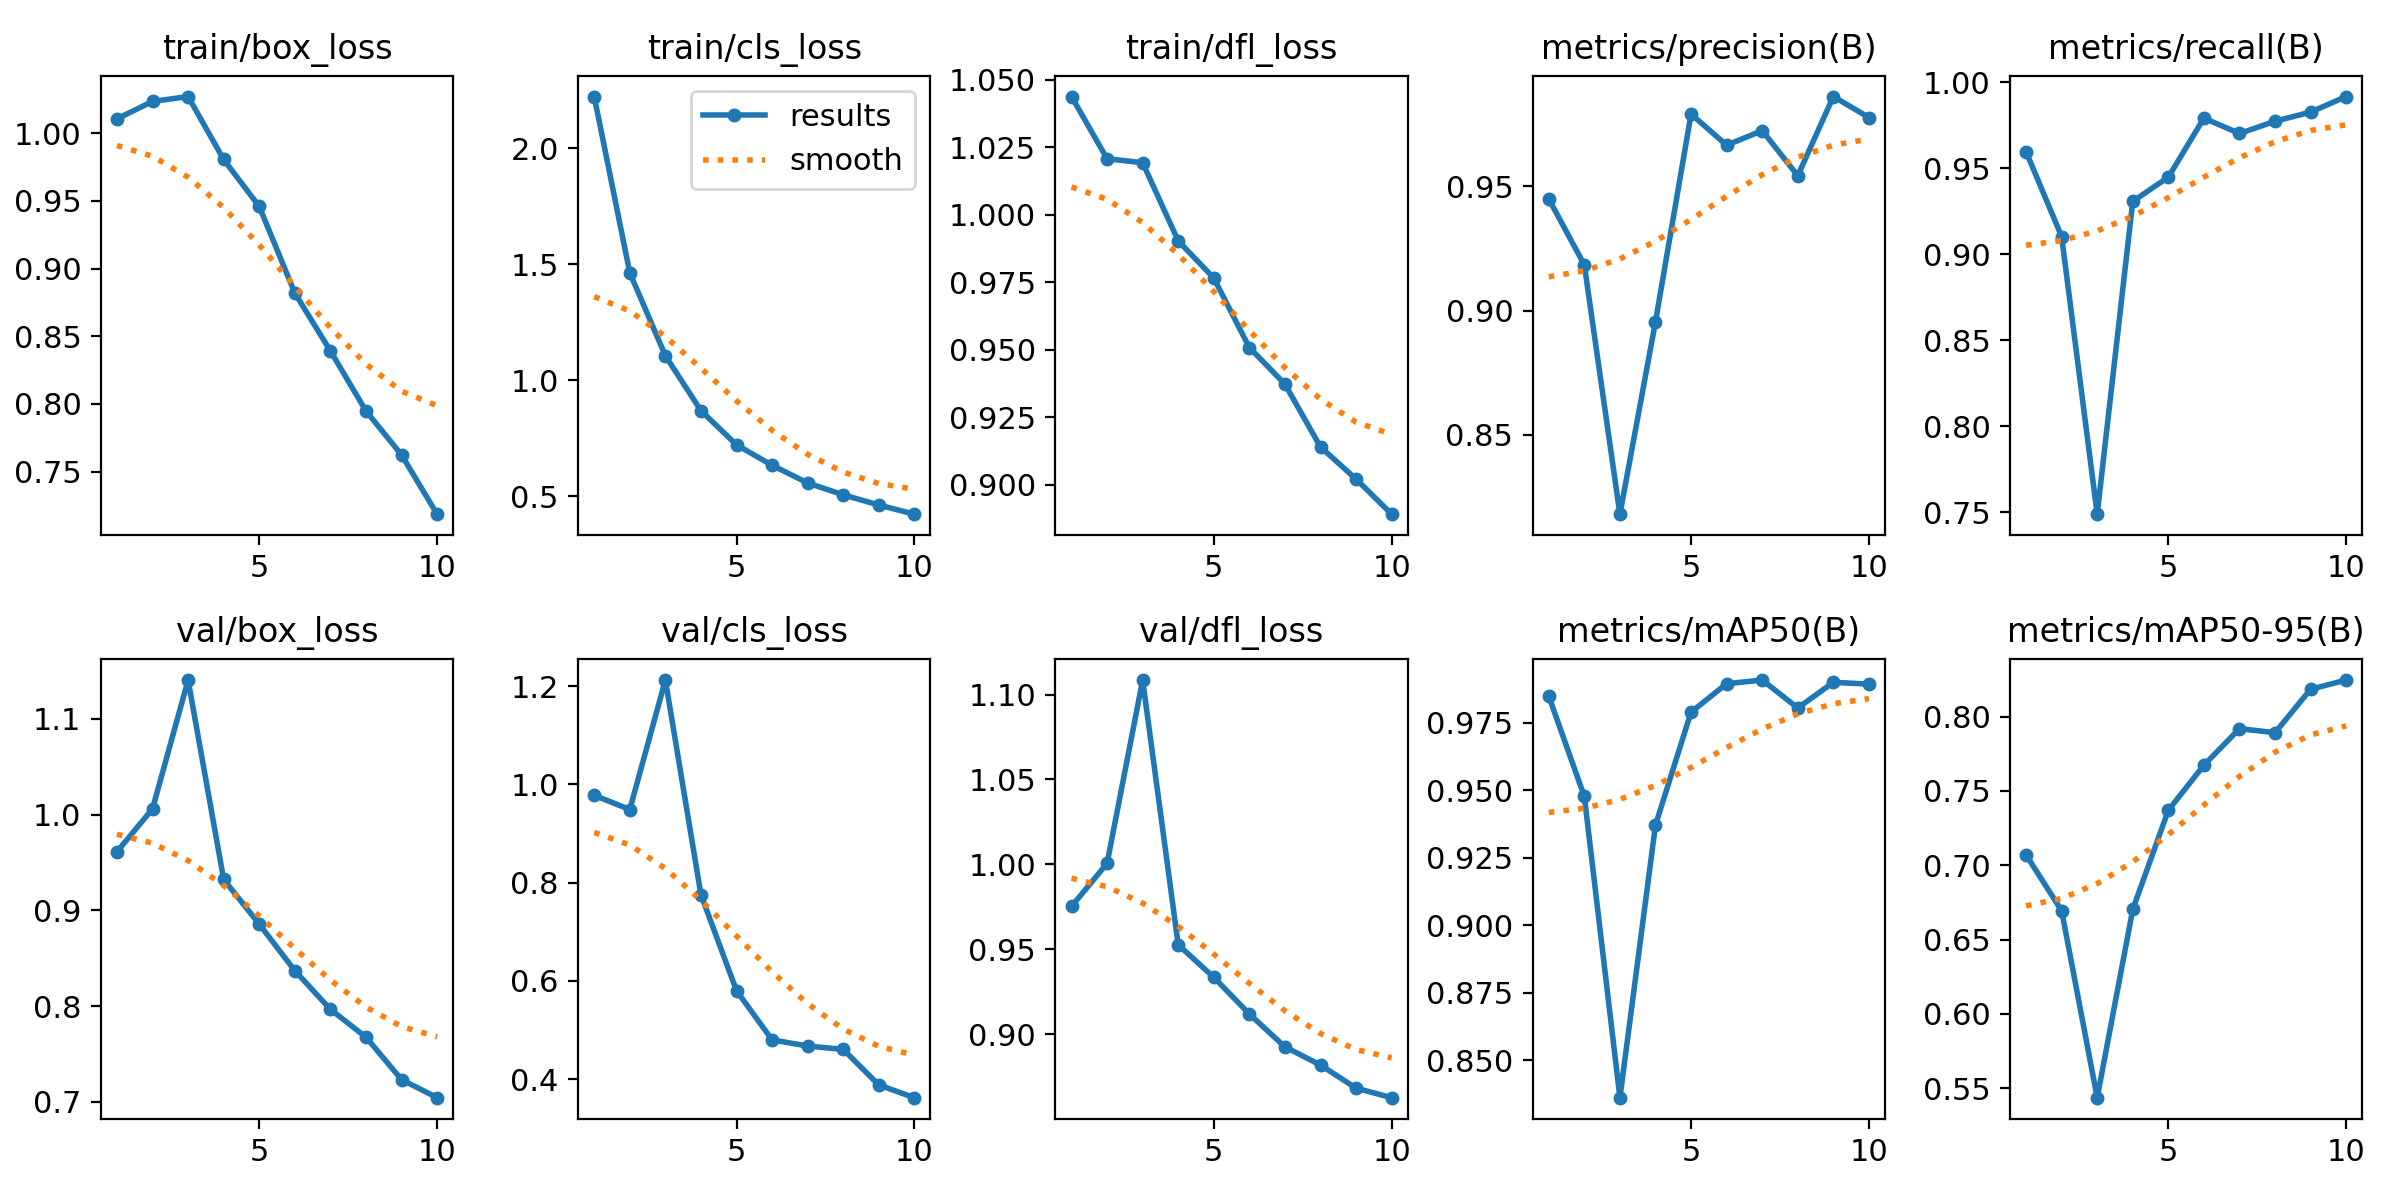

Values plotted in this chart, from the file beside it:
epoch, time, train/box_loss, train/cls_loss, train/dfl_loss, metrics/precision(B), metrics/recall(B), metrics/mAP50(B), metrics/mAP50-95(B), val/box_loss, val/cls_loss, val/dfl_loss, lr/pg0, lr/pg1, lr/pg2
1, 25.91, 1.011, 2.223, 1.044, 0.9449, 0.9598, 0.9848, 0.707, 0.9612, 0.9775, 0.9752, 0.0005501, 0.0005501, 0.0005501
2, 42.69, 1.024, 1.463, 1.021, 0.9184, 0.9104, 0.9477, 0.6695, 1.006, 0.9487, 1.001, 0.0009963, 0.0009963, 0.0009963
3, 59.49, 1.027, 1.106, 1.019, 0.8181, 0.749, 0.8361, 0.5437, 1.141, 1.212, 1.109, 0.001332, 0.001332, 0.001332
4, 75.77, 0.9807, 0.869, 0.9903, 0.8956, 0.9309, 0.9371, 0.6703, 0.9323, 0.7753, 0.9526, 0.001172, 0.001172, 0.001172
5, 91.97, 0.946, 0.7218, 0.9765, 0.9791, 0.9449, 0.9789, 0.737, 0.8856, 0.5801, 0.9335, 0.001007, 0.001007, 0.001007
6, 108.1, 0.8819, 0.6337, 0.9508, 0.9666, 0.9793, 0.9894, 0.7673, 0.837, 0.48, 0.9118, 0.0008418, 0.0008418, 0.0008418
7, 124.3, 0.8392, 0.5575, 0.9372, 0.9725, 0.9704, 0.9908, 0.7919, 0.7966, 0.4675, 0.8925, 0.0006768, 0.0006768, 0.0006768
8, 140.4, 0.7948, 0.5065, 0.9139, 0.9543, 0.9775, 0.9804, 0.7892, 0.7675, 0.4606, 0.8818, 0.0005118, 0.0005118, 0.0005118
9, 156.5, 0.7623, 0.4626, 0.902, 0.9862, 0.9828, 0.9899, 0.8184, 0.7232, 0.3883, 0.8682, 0.0003467, 0.0003467, 0.0003467
10, 173.2, 0.7185, 0.4231, 0.889, 0.9777, 0.9918, 0.9892, 0.8246, 0.7043, 0.3624, 0.8626, 0.0001817, 0.0001817, 0.0001817
